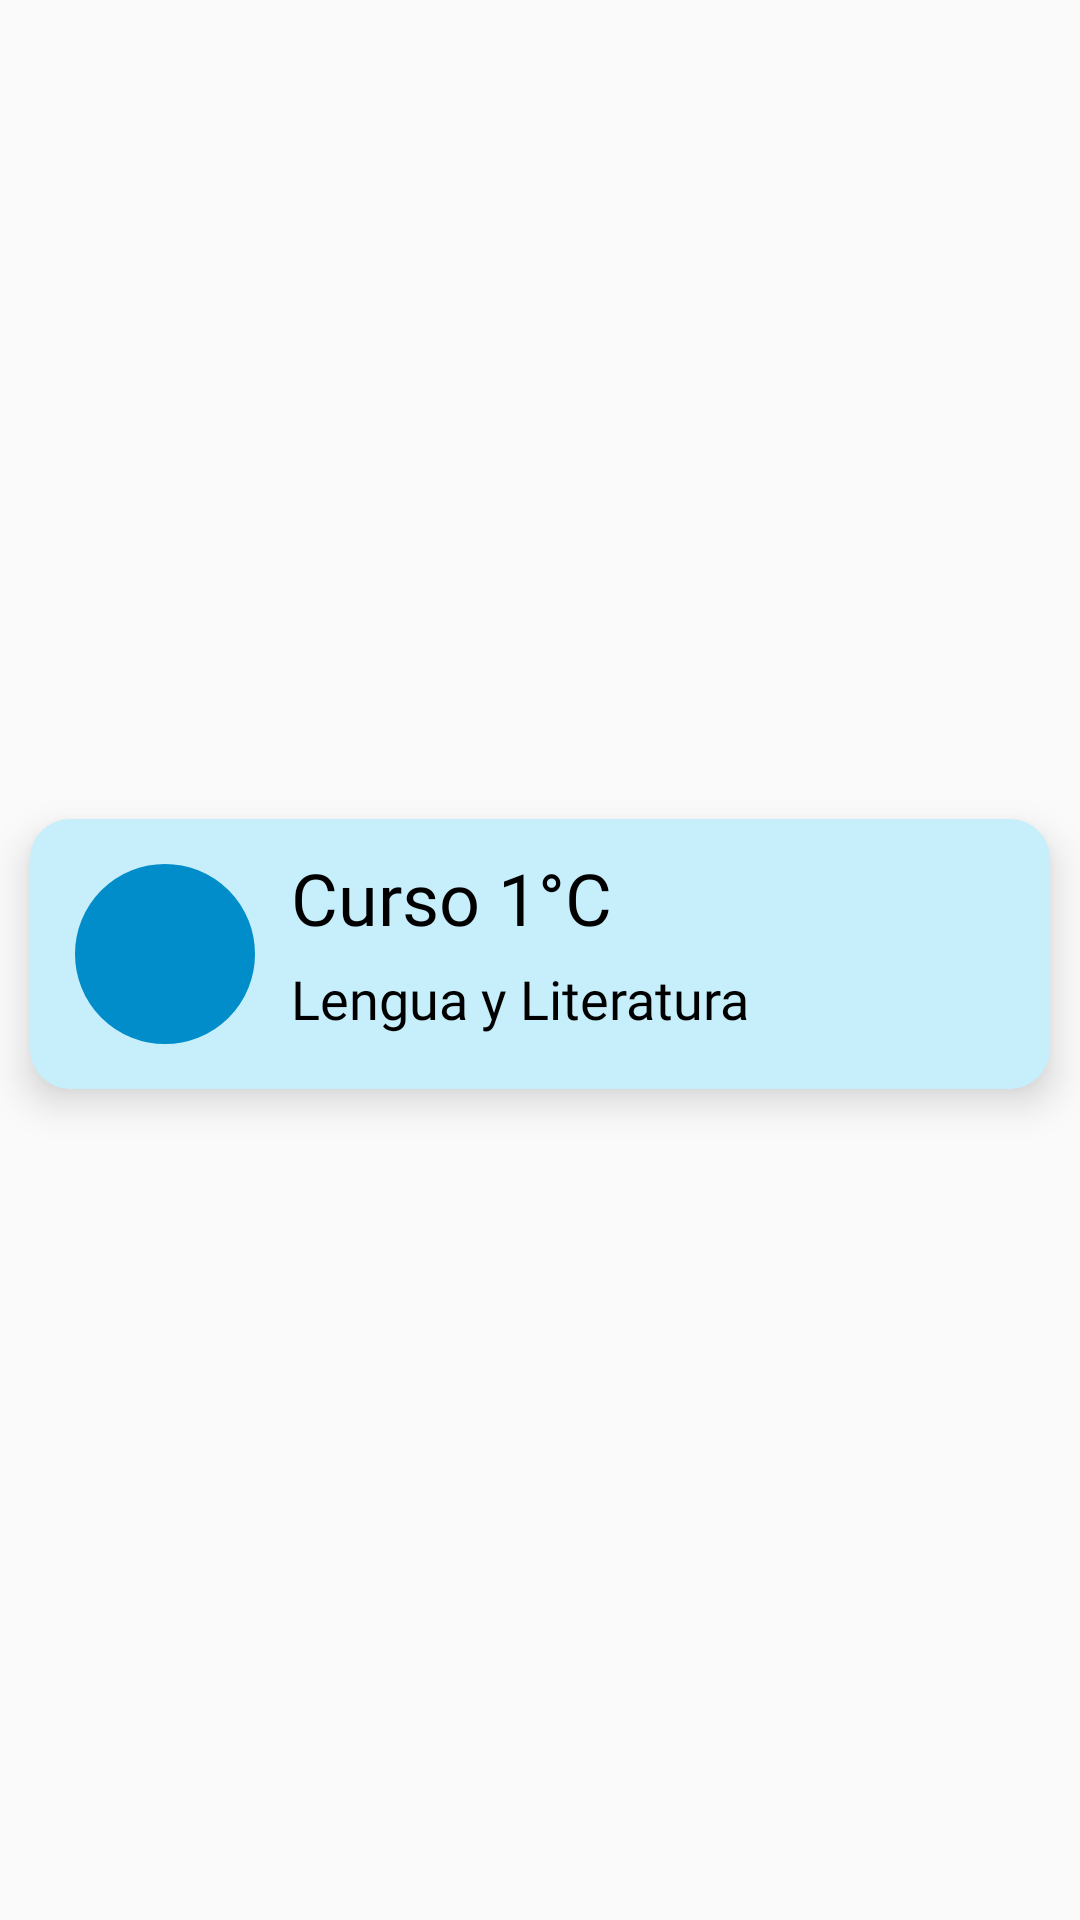

This screen was rendered from an Android layout file. Write that file and the resources it references.
<!-- AndroidManifest.xml: application theme Theme.MiAula -->
<!-- res/layout/course_container.xml -->
<?xml version="1.0" encoding="utf-8"?>
<androidx.constraintlayout.widget.ConstraintLayout xmlns:android="http://schemas.android.com/apk/res/android"
    xmlns:app="http://schemas.android.com/apk/res-auto"
    xmlns:tools="http://schemas.android.com/tools"
    android:layout_width="match_parent"
    android:layout_height="wrap_content">

    <androidx.constraintlayout.widget.ConstraintLayout
        android:id="@+id/cl_student"
        android:layout_width="match_parent"
        android:layout_height="90dp"
        android:layout_marginStart="10dp"
        android:layout_marginTop="10dp"
        android:layout_marginEnd="10dp"
        android:layout_marginBottom="14dp"
        android:background="@drawable/rectangle_with_borders_white"
        android:backgroundTint="#C6EEFB"
        android:elevation="8dp"
        app:layout_constraintBottom_toBottomOf="parent"
        app:layout_constraintEnd_toEndOf="parent"
        app:layout_constraintStart_toStartOf="parent"
        app:layout_constraintTop_toTopOf="parent">

        <View
            android:id="@+id/btn_remove"
            android:layout_width="38dp"
            android:layout_height="38dp"
            android:layout_marginEnd="4dp"
            android:background="@drawable/icons8_menu_vertical_96___"
            app:layout_constraintBottom_toBottomOf="parent"
            app:layout_constraintEnd_toEndOf="parent"
            app:layout_constraintTop_toTopOf="parent" />

        <TextView
            android:id="@+id/tv_surname"
            android:layout_width="wrap_content"
            android:layout_height="26dp"
            android:layout_marginStart="12dp"
            android:layout_marginTop="10dp"
            android:layout_marginBottom="2dp"
            android:fontFamily="@font/ibm_plex_sans"
            android:gravity="bottom"
            android:text="Curso 1°C"
            android:textColor="@color/black"
            android:textSize="24dp"
            app:layout_constraintBottom_toTopOf="@+id/tv_names"
            app:layout_constraintStart_toEndOf="@+id/icon_course"
            app:layout_constraintTop_toTopOf="parent" />

        <TextView
            android:id="@+id/tv_names"
            android:layout_width="wrap_content"
            android:layout_height="26dp"
            android:layout_marginStart="12dp"
            android:layout_marginTop="2dp"
            android:layout_marginBottom="10dp"
            android:fontFamily="@font/ibm_plex_sans"
            android:text="Lengua y Literatura"
            android:textColor="@color/black"
            android:textSize="18dp"
            app:layout_constraintBottom_toBottomOf="parent"
            app:layout_constraintStart_toEndOf="@+id/icon_course"
            app:layout_constraintTop_toBottomOf="@+id/tv_surname" />

        <ImageView
            android:id="@+id/icon_course"
            android:layout_width="60dp"
            android:layout_height="60dp"
            android:layout_marginStart="10dp"
            android:background="@drawable/circle_white"
            android:backgroundTint="@color/color_principal"
            android:foreground="@drawable/icons8_classroom_1001"
            android:foregroundGravity="center"
            android:foregroundTint="@android:color/system_neutral1_10"
            app:layout_constraintBottom_toBottomOf="parent"
            app:layout_constraintStart_toStartOf="parent"
            app:layout_constraintTop_toTopOf="parent" />
    </androidx.constraintlayout.widget.ConstraintLayout>
</androidx.constraintlayout.widget.ConstraintLayout>
<!-- resources referenced by this layout -->
<resources>
  <color name="black">#FF000000</color>
  <color name="color_principal">#008DCA</color>
  <!-- drawable circle_white (drawable) -->
  <shape xmlns:android="http://schemas.android.com/apk/res/android"
      android:shape="oval">
      <solid android:color="#ffffff"/>
      <stroke
          android:width="2dp"
          android:color="#FFFFFF"/>
  </shape>
  <!-- drawable icons8_classroom_1001: png bitmap (drawable-hdpi, 2315 bytes) -->
  <!-- drawable rectangle_with_borders_white (drawable-v24) -->
  <?xml version="1.0" encoding="UTF-8"?>
  <shape xmlns:android="http://schemas.android.com/apk/res/android"
      android:shape="rectangle"
      >
      <solid android:color="@color/white" />
      <stroke
          android:width="3dp"
          android:color="@color/white"/>
  
      <padding
          android:bottom="5dp"
          android:left="5dp"
          android:right="5dp"
          android:top="5dp"/>
      <corners
          android:bottomLeftRadius="12dp"
          android:bottomRightRadius="12dp"
          android:topLeftRadius="12dp"
          android:topRightRadius="12dp"/>
  </shape>
  <style name="Theme.MiAula" parent="Theme.AppCompat.Light.DarkActionBar">
          
          <item name="colorPrimary">@color/purple_500</item>
          <item name="colorPrimaryDark">@color/purple_700</item>
          <item name="colorAccent">@color/teal_200</item>
          
      </style>
  <color name="white">#FFFFFFFF</color>
  <color name="purple_500">#FF6200EE</color>
  <color name="purple_700">#FF3700B3</color>
  <color name="teal_200">#FF03DAC5</color>
</resources>
